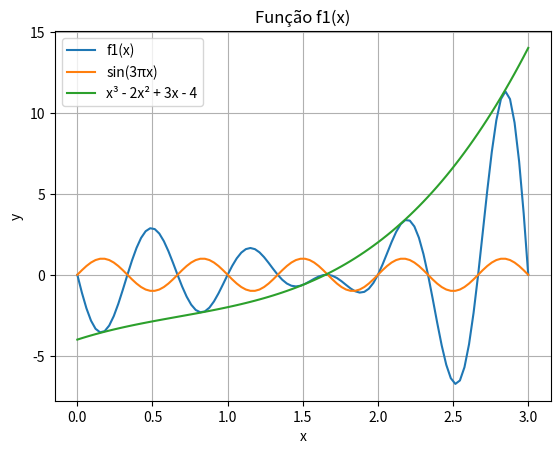
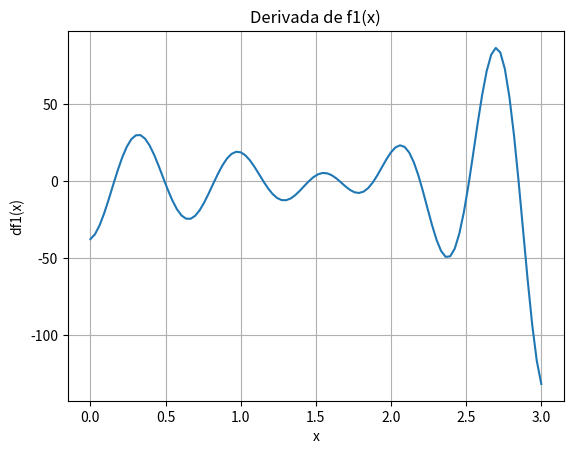
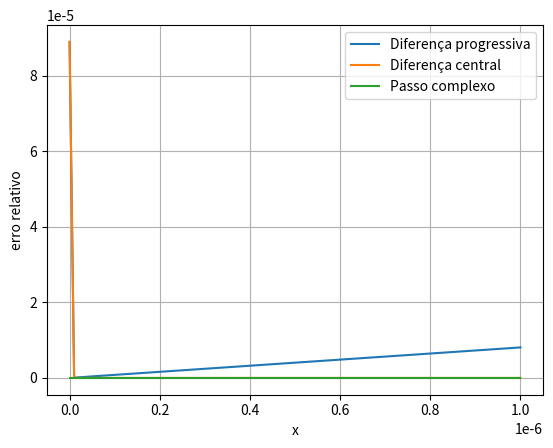

Write Python code to recreate these figures, in order. (Note: this script raises an exception after producing the figures.)
import numpy as np
import matplotlib.pyplot as plt
from scipy.optimize import approx_fprime as fdiff

#%%
#Testes para x escalar:

def f1(x):
    return np.sin(x*3*np.pi)*(x**3 - 2*x**2 + 3*x - 4)

def df1(x):
    return 3*np.pi*np.cos(x*3*np.pi)*(x**3 - 2*x**2 + 3*x - 4) + np.sin(x*3*np.pi)*(3*x**2 - 4*x + 3)

def dff_escalar(f,x,h):
    "diferença finita progressiva (frente)"
    return ( f(x+h) - f(x) ) / h

def dfc_escalar(f,x,h):
    "diferença finita central"
    return ( f(x+h) - f(x-h) ) / (2*h)

def dpc_escalar(f,x,h):
    "diferença finita com passo complexo"
    return np.imag(f(x + 1j*h))/h

#criando os gráficos
x = np.linspace(0,3,100)
y = f1(x)
dy = df1(x)
plt.figure()
plt.plot(x, y, label="f1(x)")
plt.plot(x, np.sin(x*3*np.pi), label="sin(3πx)")
plt.plot(x, x**3 - 2*x**2 + 3*x - 4, label="x³ - 2x² + 3x - 4")
plt.title("Função f1(x)")
plt.xlabel("x")
plt.ylabel("y")
plt.grid()
plt.legend()
plt.show()
plt.figure()
plt.plot(x,dy)
plt.title("Derivada de f1(x)")
plt.xlabel("x")
plt.ylabel("df1(x)")
plt.grid()
plt.show()

#calculando as derivadas numéricas
x0 = 1.5
h = np.linspace(1e-6, 1e-12, 100)
df_anl = df1(x0)
df_fdf = np.array([dff_escalar(f1, x0, eps) for eps in h])
df_fdc = np.array([dfc_escalar(f1, x0, eps) for eps in h])
df_cpx = np.array([dpc_escalar(f1, x0, eps) for eps in h])


plt.figure()
plt.plot(h, np.abs(df_fdf - df_anl)/np.abs(df_anl), label="Diferença progressiva")
plt.plot(h, np.abs(df_fdc - df_anl)/np.abs(df_anl), label="Diferença central")
plt.plot(h, np.abs(df_cpx - df_anl)/np.abs(df_anl), label="Passo complexo")
plt.xlabel("x")
plt.ylabel("erro relativo")
plt.grid()
plt.legend()
plt.show()

#%%
def f(x):
    return - (- 2*x[0]**2 + x[1]**2 )

def df(x):
    return np.array([4*x[0], -2*x[1]])

def g1(x):
    return -( -x[0] + x[1]**2 + 2)

def dg1(x):
    return np.array([-(-1), -(-2*x[1])])

def g2(x):
    return -( x[0] + x[1] - 4 )

def dg2(x):
    return np.array([-1, -1])

def h1(x):
    return -( x[0] + 3*x[1] )


x = np.array([0,0])
h = np.linspace(1e-6, 1e-12, 100)

df_anl = df(x)
direcoes = np.eye(len(x))
df_fdf = np.array([[fdf(lambda t: f(x + t*d), 0, eps) for d in direcoes] for eps in h])
df_fdc = np.array([[fdc(lambda t: f(x + t*d), 0, eps) for d in direcoes] for eps in h])
df_cpx = np.array([[fcpx(lambda t: f(x + t*d), 0, eps) for d in direcoes] for eps in h])

erro_fdf = np.linalg.norm(df_fdf - df_anl, axis=1)
erro_fdc = np.linalg.norm(df_fdc - df_anl, axis=1)
erro_cpx = np.linalg.norm(df_cpx - df_anl, axis=1)

plt.semilogx(h, erro_fdf, label="Diferença progressiva")
plt.semilogx(h, erro_fdc, label="Diferença central")
plt.semilogx(h, erro_cpx, label="Passo complexo")
plt.xlabel("Passo h")
plt.ylabel("Erro absoluto (norma Euclidiana)")
plt.title("Erro das derivadas em relação à referência analítica")
plt.grid(True)
plt.legend()
plt.show()
